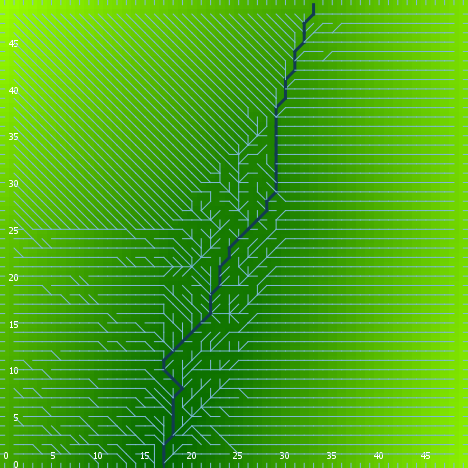

The file beside this chart, header and first rows:
export-world data (NetLogo 6.0.4)
land.nlogo
01/13/2020 23:40:05:810 +0000
RANDOM STATE
0 0 -1727483681 513 1.2980132922732832 f…
GLOBALS
min-pxcor, max-pxcor, min-pycor, max-pycor, perspective, subject, nextIndex, directed-links, ticks, algorithm-style, continentality, display-mode, do-fill-sinks, elevationdistribution, elevationnoise, elevationsmoothstep, featureanglerange, landoceanratio, maxdist, maxelevation, minelevation, numcontinents, numoceans, numranges
0, 49, 0, 49, 0, nobody, 2600, "UNDIRECTED", -1, "C#", 2965, "terrain", true, [3.218876116915217 0.1645336618758494 4.…, 0.1341, 1, 18.45, 1, 34.65, 6.163, 0.0821, 6, 10, 0
TURTLES
who, color, heading, xcor, ycor, shape, label, label-color, breed, hidden?, size, pen-size, pen-mode, points
0, 97, 180, 46, 0, "line half", "", 9.9, {breed flowholders}, false, 1, 1, "up", 
1, 25, 216, 1, 46, "default", "", 9.9, {breed flowholders}, true, 1, 1, "up", 
2, 105, 318, 2, 38, "default", "", 9.9, {breed flowholders}, true, 1, 1, "up", 
3, 75, 171, 39, 24, "default", "", 9.9, {breed flowholders}, true, 1, 1, "up", 
4, 95, 59, 47, 39, "default", "", 9.9, {breed flowholders}, true, 1, 1, "up", 
5, 135, 26, 26, 5, "default", "", 9.9, {breed flowholders}, true, 1, 1, "up", 
6, 105, 307, 25, 34, "default", "", 9.9, {breed flowholders}, true, 1, 1, "up", 
7, 97, 0, 43, 49, "line half", "", 9.9, {breed flowholders}, false, 1, 1, "up", 
8, 135, 107, 29, 22, "default", "", 9.9, {breed flowholders}, true, 1, 1, "up", 
9, 97, 90, 49, 24, "line half", "", 9.9, {breed flowholders}, false, 1, 1, "up", 
10, 75, 211, 44, 15, "default", "", 9.9, {breed flowholders}, true, 1, 1, "up", 
11, 25, 0, 36, 44, "default", "", 9.9, {breed flowholders}, true, 1, 1, "up", 
12, 35, 125, 2, 28, "default", "", 9.9, {breed flowholders}, true, 1, 1, "up", 
13, 15, 242, 41, 10, "default", "", 9.9, {breed flowholders}, true, 1, 1, "up", 
14, 105, 293, 33, 48, "default", "", 9.9, {breed flowholders}, true, 1, 1, "up", 
15, 45, 176, 3, 2, "default", "", 9.9, {breed flowholders}, true, 1, 1, "up", 
16, 45, 239, 37, 36, "default", "", 9.9, {breed flowholders}, true, 1, 1, "up", 
17, 135, 326, 31, 24, "default", "", 9.9, {breed flowholders}, true, 1, 1, "up", 
18, 105, 227, 30, 26, "default", "", 9.9, {breed flowholders}, true, 1, 1, "up", 
19, 97, 180, 31, 0, "line half", "", 9.9, {breed flowholders}, false, 1, 1, "up", 
20, 45, 226, 34, 22, "default", "", 9.9, {breed flowholders}, true, 1, 1, "up", 
21, 45, 255, 29, 41, "default", "", 9.9, {breed flowholders}, true, 1, 1, "up", 
22, 135, 239, 37, 35, "default", "", 9.9, {breed flowholders}, true, 1, 1, "up", 
23, 15, 263, 27, 6, "default", "", 9.9, {breed flowholders}, true, 1, 1, "up", 
24, 105, 348, 33, 41, "default", "", 9.9, {breed flowholders}, true, 1, 1, "up", 
25, 115, 358, 43, 13, "default", "", 9.9, {breed flowholders}, true, 1, 1, "up", 
26, 15, 241, 16, 1, "default", "", 9.9, {breed flowholders}, true, 1, 1, "up", 
27, 97, 270, 0, 22, "line half", "", 9.9, {breed flowholders}, false, 1, 1, "up", 
28, 125, 50, 40, 40, "default", "", 9.9, {breed flowholders}, true, 1, 1, "up", 
29, 55, 79, 42, 7, "default", "", 9.9, {breed flowholders}, true, 1, 1, "up", 
30, 105, 34, 8, 8, "default", "", 9.9, {breed flowholders}, true, 1, 1, "up", 
31, 75, 168, 22, 45, "default", "", 9.9, {breed flowholders}, true, 1, 1, "up", 
32, 25, 318, 10, 29, "default", "", 9.9, {breed flowholders}, true, 1, 1, "up", 
33, 65, 207, 34, 46, "default", "", 9.9, {breed flowholders}, true, 1, 1, "up", 
34, 65, 103, 3, 15, "default", "", 9.9, {breed flowholders}, true, 1, 1, "up", 
35, 135, 17, 40, 37, "default", "", 9.9, {breed flowholders}, true, 1, 1, "up", 
36, 105, 245, 48, 22, "default", "", 9.9, {breed flowholders}, true, 1, 1, "up", 
37, 135, 97, 39, 9, "default", "", 9.9, {breed flowholders}, true, 1, 1, "up", 
38, 25, 161, 17, 17, "default", "", 9.9, {breed flowholders}, true, 1, 1, "up", 
39, 5, 160, 3, 11, "default", "", 9.9, {breed flowholders}, true, 1, 1, "up", 
40, 25, 137, 18, 23, "default", "", 9.9, {breed flowholders}, true, 1, 1, "up", 
41, 95, 90, 30, 20, "default", "", 9.9, {breed flowholders}, true, 1, 1, "up", 
42, 75, 106, 36, 39, "default", "", 9.9, {breed flowholders}, true, 1, 1, "up", 
43, 65, 178, 33, 24, "default", "", 9.9, {breed flowholders}, true, 1, 1, "up", 
44, 135, 306, 26, 2, "default", "", 9.9, {breed flowholders}, true, 1, 1, "up", 
45, 25, 354, 16, 32, "default", "", 9.9, {breed flowholders}, true, 1, 1, "up", 
46, 125, 87, 40, 45, "default", "", 9.9, {breed flowholders}, true, 1, 1, "up", 
47, 95, 191, 19, 30, "default", "", 9.9, {breed flowholders}, true, 1, 1, "up", 
48, 65, 245, 29, 32, "default", "", 9.9, {breed flowholders}, true, 1, 1, "up", 
49, 97, 270, 0, 20, "line half", "", 9.9, {breed flowholders}, false, 1, 1, "up", 
50, 97, 270, 0, 4, "line half", "", 9.9, {breed flowholders}, false, 1, 1, "up", 
... 7,549 more rows
